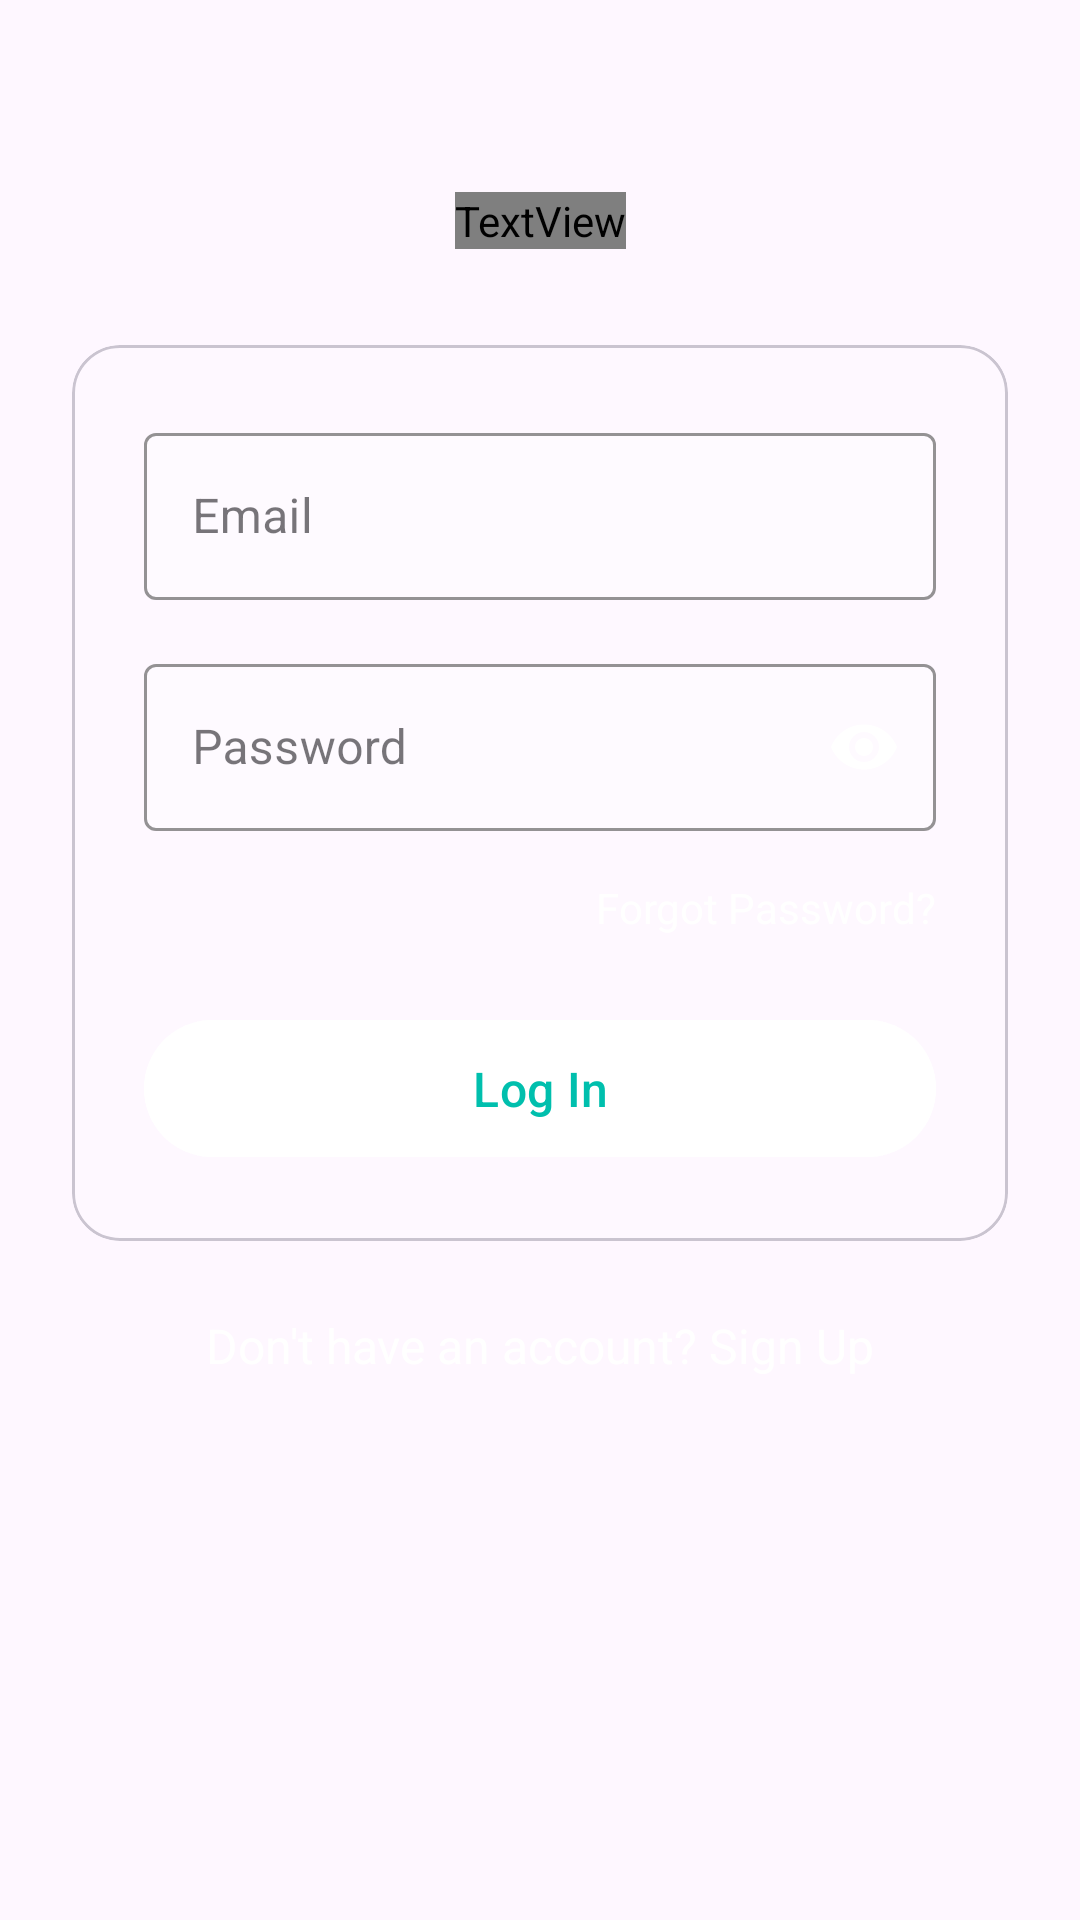

Produce the Android XML layout that renders to this screen, including the resource entries it uses.
<!-- AndroidManifest.xml: application theme Theme.Health_Assistant -->
<!-- res/layout/auth_fragment_login.xml -->
<?xml version="1.0" encoding="utf-8"?>
<androidx.constraintlayout.widget.ConstraintLayout xmlns:android="http://schemas.android.com/apk/res/android"
    xmlns:app="http://schemas.android.com/apk/res-auto"
    xmlns:tools="http://schemas.android.com/tools"
    android:layout_width="match_parent"
    android:layout_height="match_parent"
    tools:context=".auth.fragments.LoginFragment">

    <TextView
        android:id="@+id/login_title"
        android:layout_width="wrap_content"
        android:layout_height="wrap_content"
        android:layout_marginTop="64dp"
        android:fontFamily="sans-serif-rounded"
        android:text="@string/login_title"
        android:textColor="@android:color/white"
        android:textSize="28sp"
        android:textStyle="bold"
        app:layout_constraintEnd_toEndOf="parent"
        app:layout_constraintStart_toStartOf="parent"
        app:layout_constraintTop_toTopOf="parent" />

    <com.google.android.material.card.MaterialCardView
        android:id="@+id/login_card"
        android:layout_width="0dp"
        android:layout_height="wrap_content"
        android:layout_marginStart="24dp"
        android:layout_marginTop="32dp"
        android:layout_marginEnd="24dp"
        app:cardBackgroundColor="#22FFFFFF"
        app:cardCornerRadius="16dp"
        app:cardElevation="0dp"
        app:layout_constraintEnd_toEndOf="parent"
        app:layout_constraintStart_toStartOf="parent"
        app:layout_constraintTop_toBottomOf="@+id/login_title">

        <androidx.constraintlayout.widget.ConstraintLayout
            android:layout_width="match_parent"
            android:layout_height="wrap_content"
            android:padding="24dp">

            <com.google.android.material.textfield.TextInputLayout
                android:id="@+id/email_layout"
                style="@style/Widget.MaterialComponents.TextInputLayout.OutlinedBox"
                android:layout_width="match_parent"
                android:layout_height="wrap_content"
                android:hint="@string/email"
                app:boxBackgroundColor="#33FFFFFF"
                app:boxStrokeColor="@android:color/white"
                app:hintTextColor="@android:color/white"
                app:layout_constraintEnd_toEndOf="parent"
                app:layout_constraintStart_toStartOf="parent"
                app:layout_constraintTop_toTopOf="parent">

                <com.google.android.material.textfield.TextInputEditText
                    android:id="@+id/email_input"
                    android:layout_width="match_parent"
                    android:layout_height="wrap_content"
                    android:inputType="textEmailAddress"
                    android:textColor="@android:color/white" />
            </com.google.android.material.textfield.TextInputLayout>

            <com.google.android.material.textfield.TextInputLayout
                android:id="@+id/password_layout"
                style="@style/Widget.MaterialComponents.TextInputLayout.OutlinedBox"
                android:layout_width="match_parent"
                android:layout_height="wrap_content"
                android:layout_marginTop="16dp"
                android:hint="@string/password"
                app:boxBackgroundColor="#33FFFFFF"
                app:boxStrokeColor="@android:color/white"
                app:hintTextColor="@android:color/white"
                app:layout_constraintEnd_toEndOf="parent"
                app:layout_constraintStart_toStartOf="parent"
                app:layout_constraintTop_toBottomOf="@+id/email_layout"
                app:passwordToggleEnabled="true"
                app:passwordToggleTint="@android:color/white">

                <com.google.android.material.textfield.TextInputEditText
                    android:id="@+id/password_input"
                    android:layout_width="match_parent"
                    android:layout_height="wrap_content"
                    android:inputType="textPassword"
                    android:textColor="@android:color/white" />
            </com.google.android.material.textfield.TextInputLayout>

            <TextView
                android:id="@+id/forgot_password"
                android:layout_width="wrap_content"
                android:layout_height="wrap_content"
                android:layout_marginTop="16dp"
                android:text="@string/forgot_password"
                android:textColor="@android:color/white"
                android:textSize="14sp"
                app:layout_constraintEnd_toEndOf="parent"
                app:layout_constraintTop_toBottomOf="@+id/password_layout" />

            <com.google.android.material.button.MaterialButton
                android:id="@+id/login_button"
                android:layout_width="match_parent"
                android:layout_height="wrap_content"
                android:layout_marginTop="24dp"
                android:backgroundTint="@android:color/white"
                android:paddingTop="12dp"
                android:paddingBottom="12dp"
                android:text="@string/log_in"
                android:textAllCaps="false"
                android:textColor="@color/primary_teal"
                android:textSize="16sp"
                app:cornerRadius="24dp"
                app:layout_constraintEnd_toEndOf="parent"
                app:layout_constraintStart_toStartOf="parent"
                app:layout_constraintTop_toBottomOf="@+id/forgot_password" />

            <ProgressBar
                android:id="@+id/progressBar"
                style="?android:attr/progressBarStyle"
                android:layout_width="wrap_content"
                android:layout_height="wrap_content"
                android:layout_marginTop="16dp"
                android:visibility="gone"
                app:layout_constraintEnd_toEndOf="parent"
                app:layout_constraintStart_toStartOf="parent"
                app:layout_constraintTop_toBottomOf="@+id/login_button" />

        </androidx.constraintlayout.widget.ConstraintLayout>
    </com.google.android.material.card.MaterialCardView>

    <TextView
        android:id="@+id/create_account_prompt"
        android:layout_width="wrap_content"
        android:layout_height="wrap_content"
        android:layout_marginTop="24dp"
        android:text="@string/no_account_prompt"
        android:textColor="@android:color/white"
        android:textSize="16sp"
        app:layout_constraintEnd_toEndOf="parent"
        app:layout_constraintStart_toStartOf="parent"
        app:layout_constraintTop_toBottomOf="@+id/login_card" />

</androidx.constraintlayout.widget.ConstraintLayout>
<!-- resources referenced by this layout -->
<resources>
  <color name="primary_teal">#00bfad</color>
  <string name="email">Email</string>
  <string name="forgot_password">Forgot Password?</string>
  <string name="log_in">Log In</string>
  <string name="login_title">Welcome Back</string>
  <string name="no_account_prompt">Don\'t have an account? Sign Up</string>
  <string name="password">Password</string>
  <style name="Theme.Health_Assistant" parent="Base.Theme.Health_Assistant" />
  <style name="Base.Theme.Health_Assistant" parent="Theme.Material3.DayNight.NoActionBar">
          
          
      </style>
</resources>
